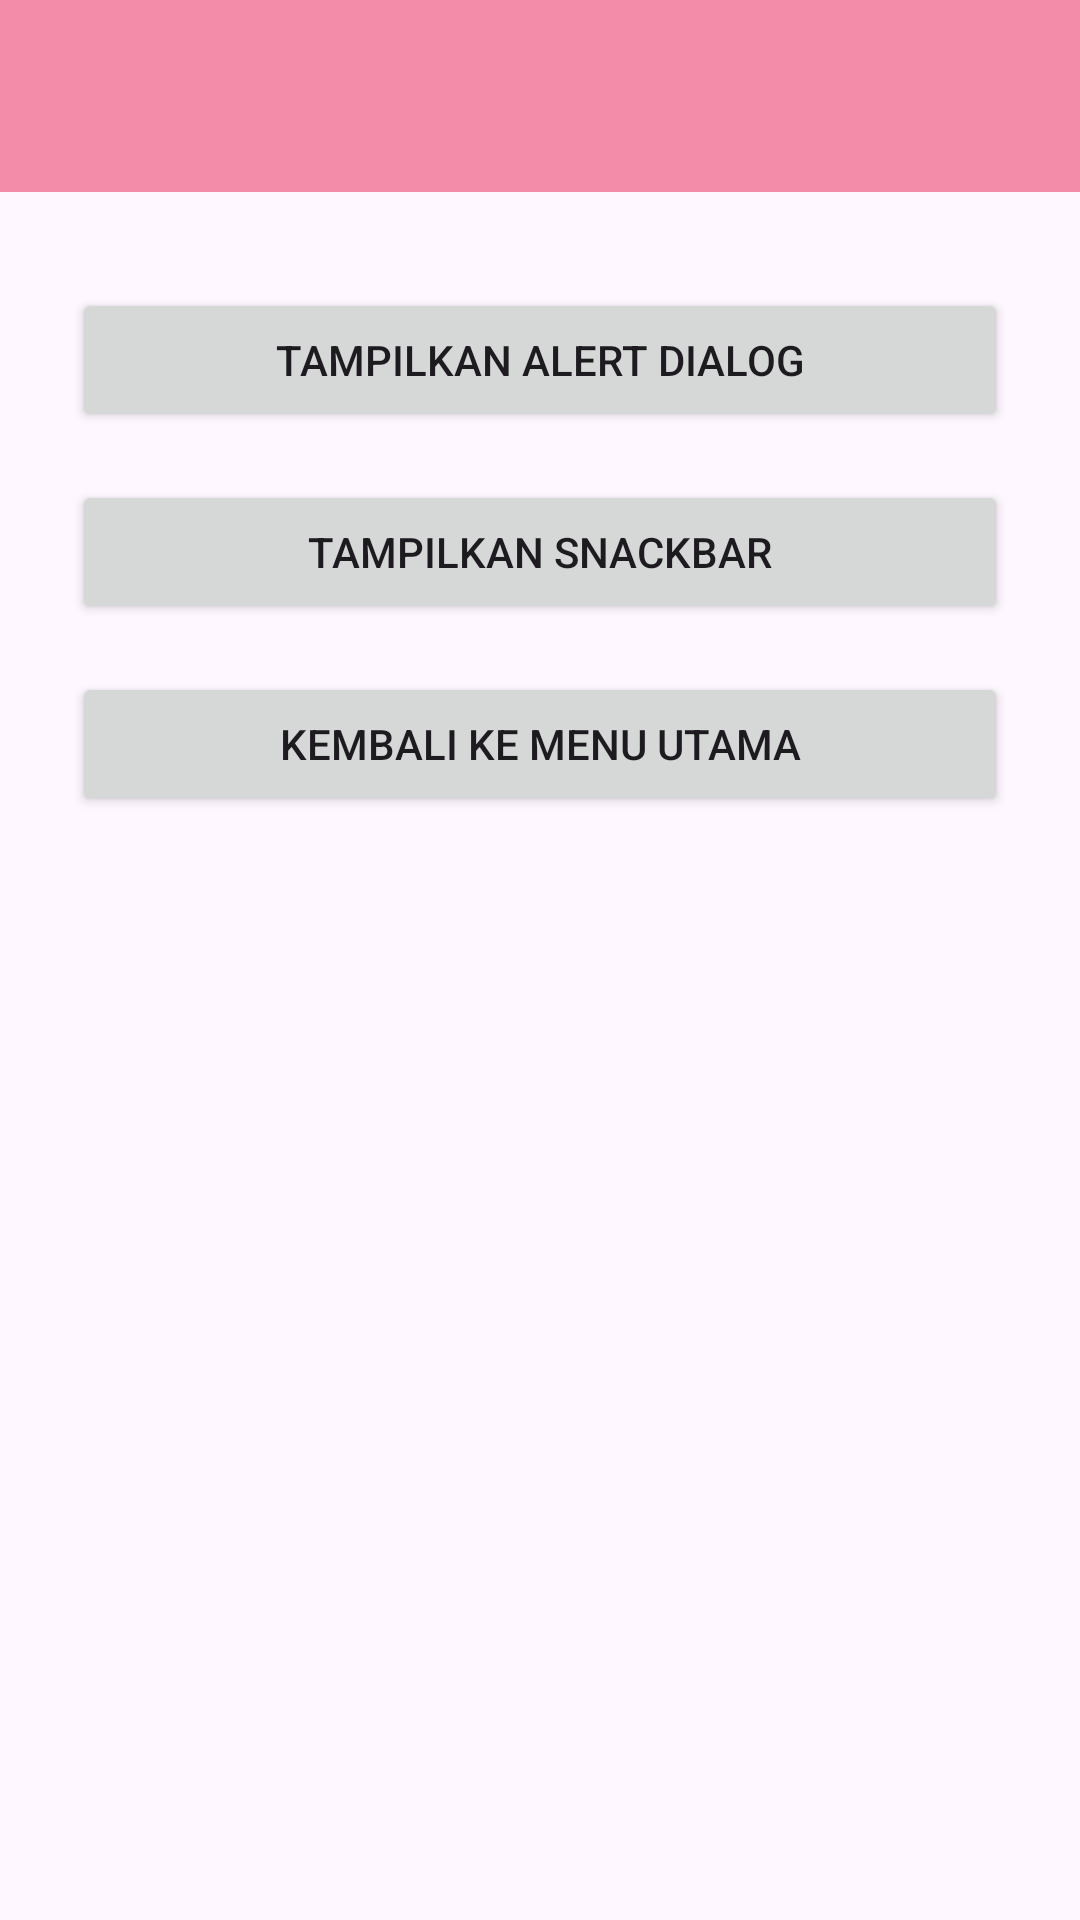

Here is an Android app screen rendered from its layout file. Give the layout XML and the strings, colors and styles it references.
<!-- AndroidManifest.xml: application theme Theme.Saturnussalsa -->
<!-- res/layout/activity_fourth.xml -->
<?xml version="1.0" encoding="utf-8"?>
<androidx.constraintlayout.widget.ConstraintLayout xmlns:android="http://schemas.android.com/apk/res/android"
    xmlns:app="http://schemas.android.com/apk/res-auto"
    xmlns:tools="http://schemas.android.com/tools"
    android:id="@+id/main"
    android:layout_width="match_parent"
    android:layout_height="match_parent"
    tools:context=".pertemuan_4.FourthActivity">

    <androidx.appcompat.widget.Toolbar
        android:id="@+id/toolbar"
        android:layout_width="match_parent"
        android:layout_height="?attr/actionBarSize"
        android:background="?attr/colorPrimary"
        app:titleTextColor="@android:color/white"
        app:layout_constraintEnd_toEndOf="parent"
        app:layout_constraintStart_toStartOf="parent"
        app:layout_constraintTop_toTopOf="parent" />

    <Button
        android:id="@+id/btnShowAlertDialog"
        android:layout_width="match_parent"
        android:layout_height="wrap_content"
        android:layout_marginHorizontal="24dp"
        android:layout_marginTop="32dp"
        android:text="Tampilkan Alert Dialog"
        app:layout_constraintTop_toBottomOf="@id/toolbar"
        app:layout_constraintStart_toStartOf="parent"
        app:layout_constraintEnd_toEndOf="parent"/>

    <Button
        android:id="@+id/btnShowSnackbar"
        android:layout_width="match_parent"
        android:layout_height="wrap_content"
        android:layout_marginHorizontal="24dp"
        android:layout_marginTop="16dp"
        android:text="Tampilkan Snackbar"
        app:layout_constraintTop_toBottomOf="@id/btnShowAlertDialog"
        app:layout_constraintStart_toStartOf="parent"
        app:layout_constraintEnd_toEndOf="parent"/>

    <Button
        android:id="@+id/btnKembali"
        android:layout_width="match_parent"
        android:layout_height="wrap_content"
        android:layout_marginHorizontal="24dp"
        android:layout_marginTop="16dp"
        android:text="Kembali ke Menu Utama"
        app:layout_constraintTop_toBottomOf="@id/btnShowSnackbar"
        app:layout_constraintStart_toStartOf="parent"
        app:layout_constraintEnd_toEndOf="parent"/>

</androidx.constraintlayout.widget.ConstraintLayout>
<!-- resources referenced by this layout -->
<resources>
  <style name="Theme.Saturnussalsa" parent="Base.Theme.Saturnussalsa" />
  <style name="Base.Theme.Saturnussalsa" parent="Theme.Material3.DayNight.NoActionBar">
          
          <item name="colorPrimary">@color/purple_primary</item>
          <item name="colorOnPrimary">@color/white</item>
          <item name="colorPrimaryContainer">@color/purple_container</item>
      </style>
  <color name="purple_primary">@color/rose_pink</color>
  <color name="white">#FFFFFFFF</color>
  <color name="purple_container">@color/cream</color>
  <color name="rose_pink">#F28CA8</color>
  <color name="cream">#FFF4E6</color>
</resources>
